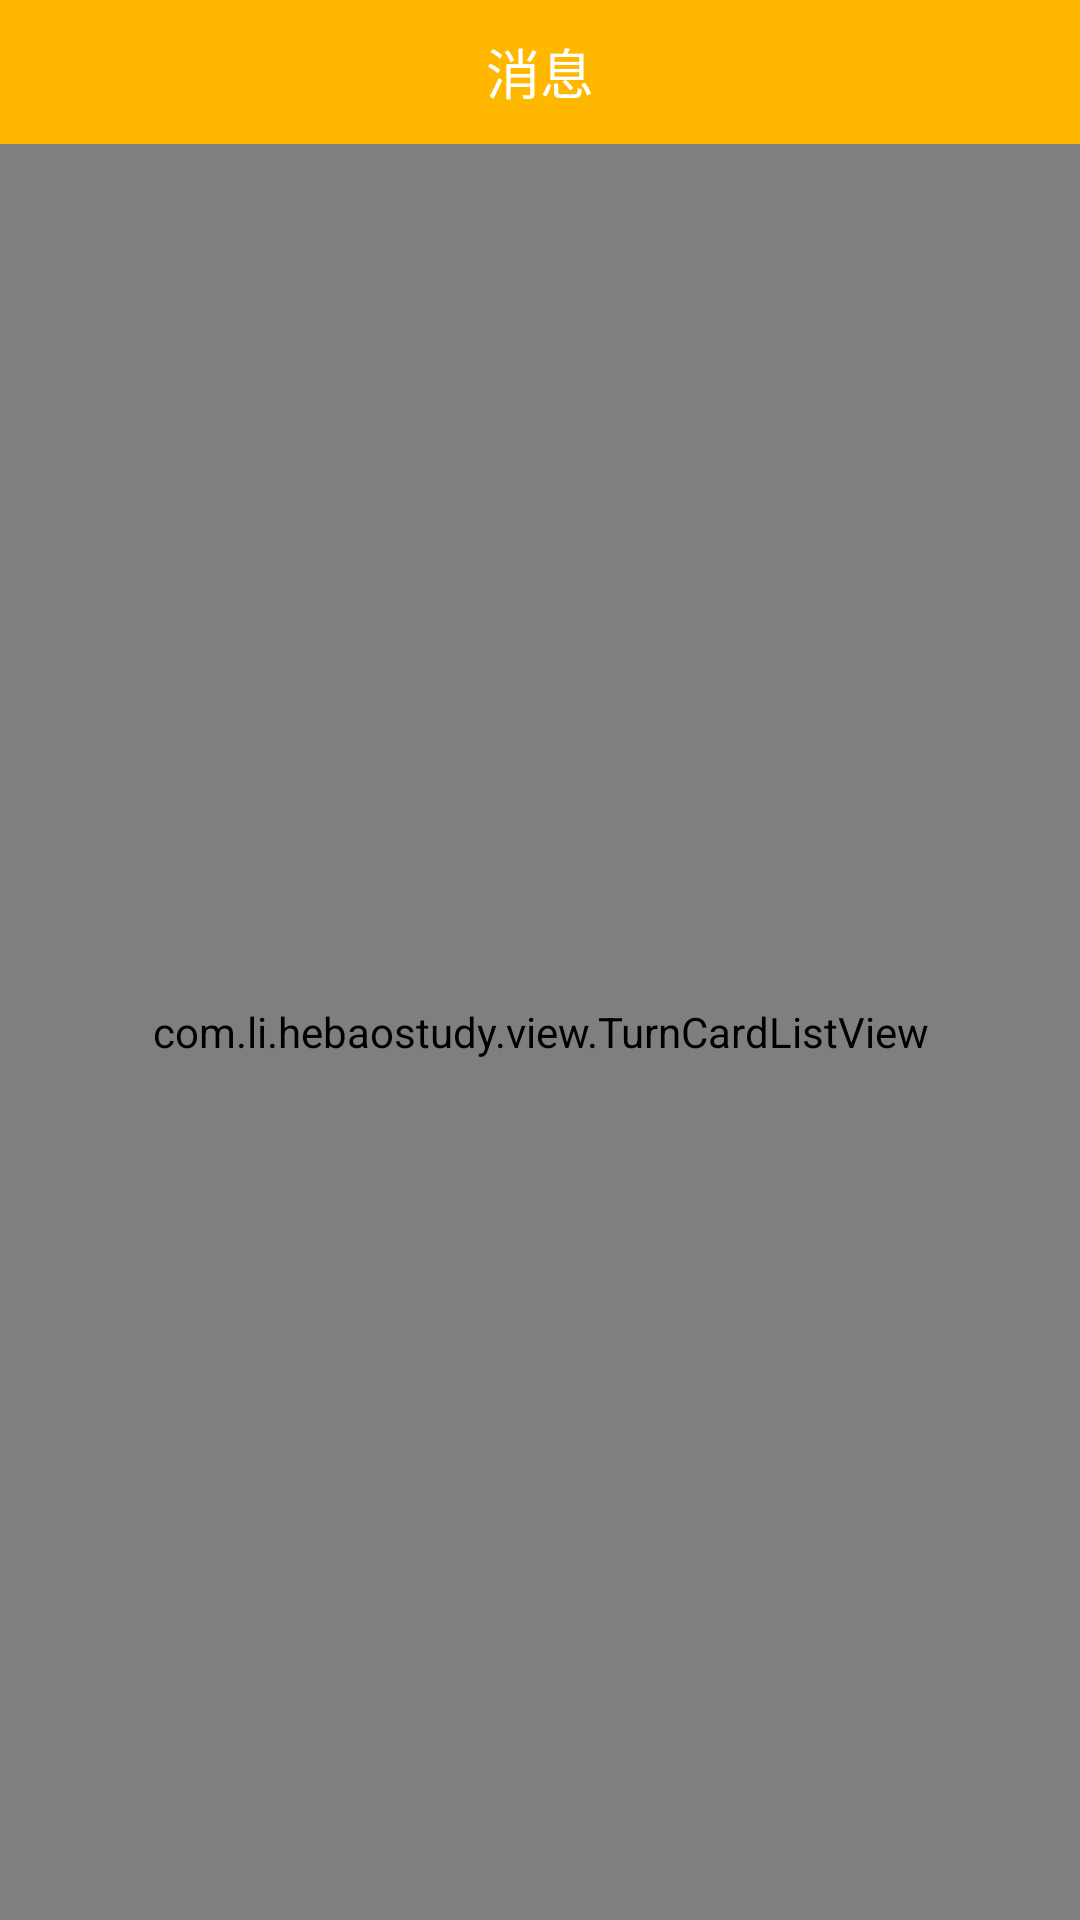

Reconstruct the res/layout file that produces this screen, plus the resources it refers to.
<!-- AndroidManifest.xml: application theme AppTheme -->
<!-- res/layout/activity_mymessage.xml -->
<LinearLayout
    xmlns:android="http://schemas.android.com/apk/res/android"
    android:layout_width="match_parent"
    android:layout_height="match_parent"
    android:background="@color/tool_bggraycolor"
    android:orientation="vertical">
    <RelativeLayout
        android:layout_width="match_parent"
        android:layout_height="@dimen/tool_titleheight"
        android:background="@color/logo_color"
        >
        <ImageView
            android:id="@+id/img_topback"
            android:layout_width="wrap_content"
            android:layout_height="wrap_content"
            android:layout_centerVertical="true"
            android:layout_marginLeft="12dp"
            android:src="@drawable/navig_img_back"
        />
        <TextView
            android:layout_width="wrap_content"
            android:layout_height="wrap_content"
            android:layout_centerInParent="true"
            android:text="消息"
            android:textColor="@color/white"
            android:textSize="@dimen/tool_titletextsize"/>
    </RelativeLayout>
    <FrameLayout
        android:layout_width="match_parent"
        android:layout_height="match_parent">
        <com.li.hebaostudy.view.TurnCardListView
            android:id="@+id/card_list"
            android:layout_width="match_parent"
            android:layout_height="match_parent"
            android:background="#FFFFFF"
            android:clipToPadding="false"/>
        <RelativeLayout
            android:id="@+id/rel_golast"
            android:layout_width="wrap_content"
            android:visibility="gone"
            android:layout_height="wrap_content"
            android:layout_gravity="bottom|center_horizontal">
            <ImageView
                android:layout_width="wrap_content"
                android:layout_height="wrap_content"
                android:src="@drawable/news_btn_latest_press"/>
            <TextView
                android:layout_width="wrap_content"
                android:layout_height="wrap_content"
                android:layout_centerInParent="true"
                android:paddingTop="10dp"
                android:text="回到最新"
                android:textColor="@color/white"
                android:textSize="@dimen/tool_hinttextsize"/>
        </RelativeLayout>
    </FrameLayout>

</LinearLayout>
<!-- resources referenced by this layout -->
<resources>
  <color name="logo_color">#FFB700</color>
  <color name="tool_bggraycolor">#F0F0F0</color>
  <color name="white">#FFFFFF</color>
  <dimen name="tool_hinttextsize">14sp</dimen>
  <dimen name="tool_titleheight">48dp</dimen>
  <dimen name="tool_titletextsize">18sp</dimen>
  <style name="AppTheme" parent="Theme.AppCompat.Light.DarkActionBar">
          
          
          <item name="textAllCaps">false</item>
  
          <item name="android:windowActionBar">false</item>
          
          <item name="windowActionBar">false</item>
          
          <item name="android:windowAnimationStyle">@style/activityAnimation</item>
          <item name="windowNoTitle">true</item>
          
          <item name="colorPrimary">@color/colorPrimary</item>
          
          <item name="colorPrimaryDark">@color/colorPrimaryDark</item>
          
          <item name="colorAccent">@color/colorAccent</item>
          
          <item name="android:windowIsTranslucent">true</item>
          
          <item name="android:windowBackground">@android:color/transparent</item>
      </style>
  <style name="activityAnimation" parent="@android:style/Animation">
          <item name="android:activityOpenEnterAnimation">@anim/slide_right_in</item>
          <item name="android:activityOpenExitAnimation">@anim/slide_left_out</item>
          <item name="android:activityCloseEnterAnimation">@anim/slide_left_in</item>
          <item name="android:activityCloseExitAnimation">@anim/slide_right_out</item>
      </style>
  <color name="colorPrimary">#3F51B5</color>
  <color name="colorPrimaryDark">#303F9F</color>
  <color name="colorAccent">#FF4081</color>
</resources>
